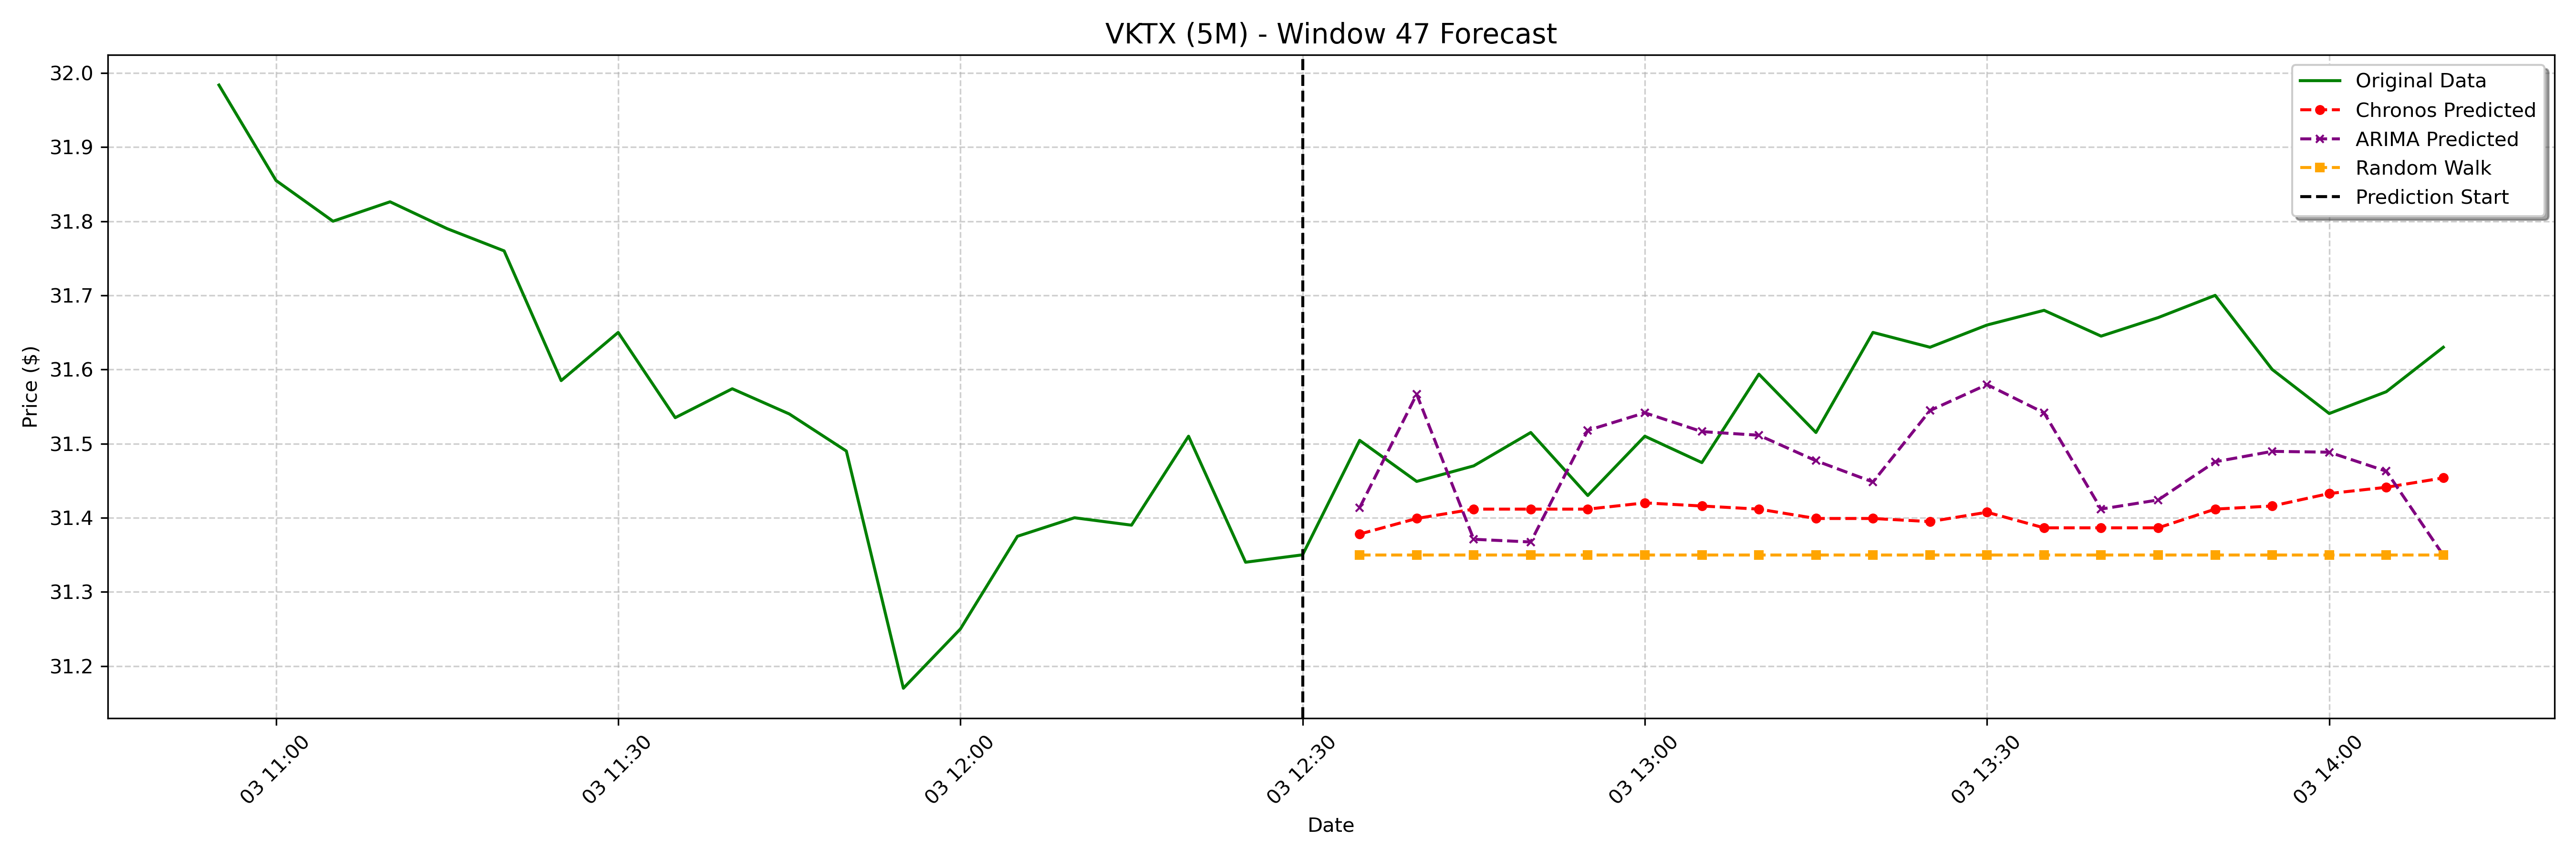

The table this chart was drawn from, first rows:
date, actual, chronos_forecast, arima_forecast, random_walk_forecast
2025-02-03 12:35:00-05:00, 31.5, 31.38, 31.41, 31.35
2025-02-03 12:40:00-05:00, 31.45, 31.4, 31.57, 31.35
2025-02-03 12:45:00-05:00, 31.47, 31.41, 31.37, 31.35
2025-02-03 12:50:00-05:00, 31.52, 31.41, 31.37, 31.35
2025-02-03 12:55:00-05:00, 31.43, 31.41, 31.52, 31.35
2025-02-03 13:00:00-05:00, 31.51, 31.42, 31.54, 31.35
2025-02-03 13:05:00-05:00, 31.47, 31.42, 31.52, 31.35
2025-02-03 13:10:00-05:00, 31.59, 31.41, 31.51, 31.35
2025-02-03 13:15:00-05:00, 31.52, 31.4, 31.48, 31.35
2025-02-03 13:20:00-05:00, 31.65, 31.4, 31.45, 31.35
2025-02-03 13:25:00-05:00, 31.63, 31.39, 31.54, 31.35
2025-02-03 13:30:00-05:00, 31.66, 31.41, 31.58, 31.35
2025-02-03 13:35:00-05:00, 31.68, 31.39, 31.54, 31.35
2025-02-03 13:40:00-05:00, 31.64, 31.39, 31.41, 31.35
2025-02-03 13:45:00-05:00, 31.67, 31.39, 31.42, 31.35
2025-02-03 13:50:00-05:00, 31.7, 31.41, 31.48, 31.35
2025-02-03 13:55:00-05:00, 31.6, 31.42, 31.49, 31.35
2025-02-03 14:00:00-05:00, 31.54, 31.43, 31.49, 31.35
2025-02-03 14:05:00-05:00, 31.57, 31.44, 31.46, 31.35
2025-02-03 14:10:00-05:00, 31.63, 31.45, 31.35, 31.35
